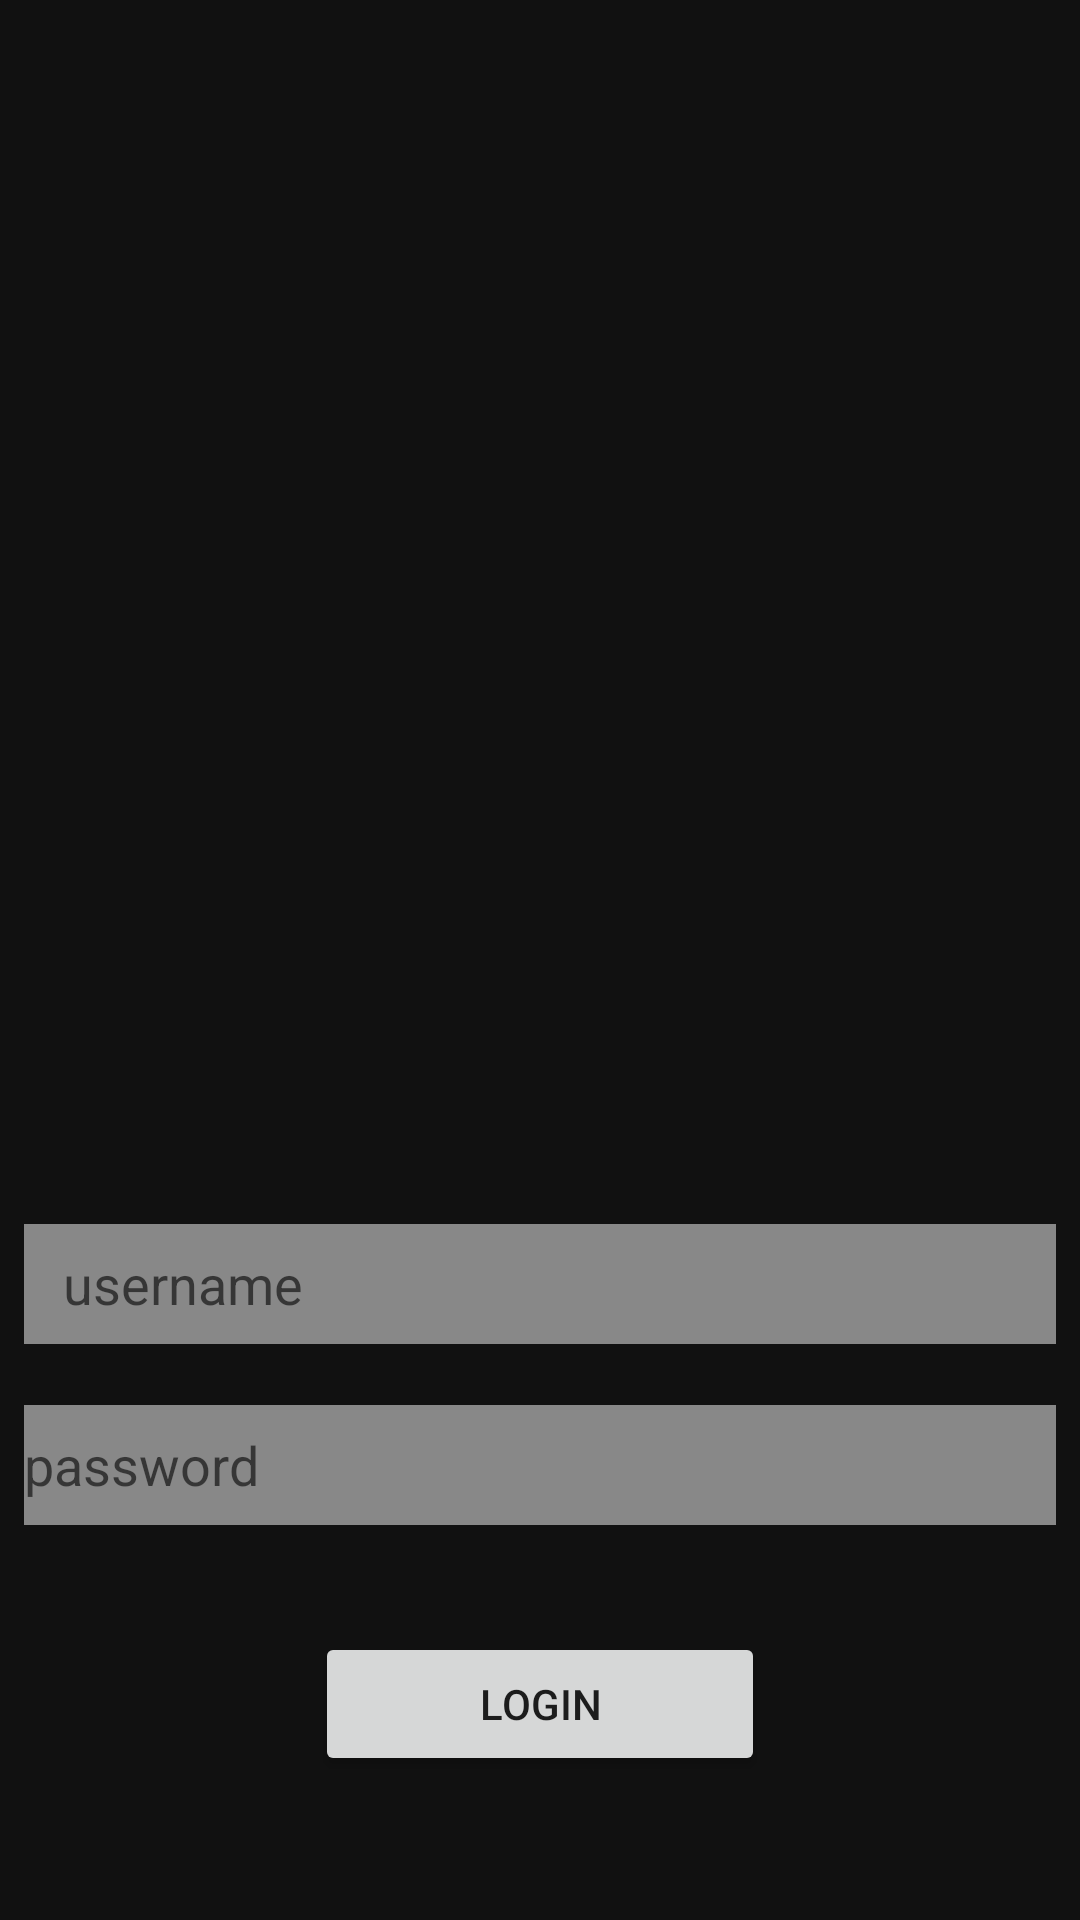

The Android layout XML behind this screen, and the referenced resources:
<!-- AndroidManifest.xml: application theme AppTheme.NoActionBar -->
<!-- res/layout/login_activity.xml -->
<?xml version="1.0" encoding="utf-8"?>
<android.support.constraint.ConstraintLayout xmlns:android="http://schemas.android.com/apk/res/android"
    xmlns:app="http://schemas.android.com/apk/res-auto"
    xmlns:tools="http://schemas.android.com/tools"
    android:layout_width="match_parent"
    android:layout_height="match_parent"
    android:background="#111111"
    tools:context="com.example.foodbank.foodbank.LoginActivity">

    
        
        
        
        
        
        

    <Button
        android:id="@+id/loginbutton"
        android:layout_width="150dp"
        android:layout_height="wrap_content"
        android:layout_marginBottom="48dp"
        android:layout_marginTop="8dp"
        android:text="LOGIN"
        app:layout_constraintBottom_toBottomOf="parent"
        app:layout_constraintLeft_toLeftOf="parent"
        app:layout_constraintRight_toRightOf="parent"
        app:layout_constraintTop_toTopOf="parent"
        app:layout_constraintVertical_bias="1.0"
        tools:layout_constraintBottom_creator="1"
        tools:layout_constraintLeft_creator="1"
        tools:layout_constraintRight_creator="1"
        tools:text="Login" />

    <EditText
        android:id="@+id/password"
        android:layout_width="0dp"
        android:layout_height="40dp"
        android:layout_marginBottom="8dp"
        android:layout_marginEnd="8dp"
        android:layout_marginLeft="8dp"
        android:layout_marginRight="8dp"
        android:layout_marginStart="8dp"
        android:layout_marginTop="8dp"
        android:background="#80ffffff"
        android:hint="password"
        android:inputType="textPassword"
        android:singleLine="true"
        android:textAlignment="viewStart"
        app:layout_constraintBottom_toBottomOf="parent"
        app:layout_constraintHorizontal_bias="0.0"
        app:layout_constraintLeft_toLeftOf="parent"
        app:layout_constraintRight_toRightOf="parent"
        app:layout_constraintTop_toTopOf="parent"
        app:layout_constraintVertical_bias="0.788"
        tools:text="password" />

    <EditText
        android:id="@+id/username"
        android:layout_width="0dp"

        android:layout_height="40dp"
        android:layout_marginBottom="8dp"
        android:layout_marginEnd="8dp"
        android:layout_marginLeft="8dp"
        android:layout_marginRight="8dp"
        android:layout_marginStart="8dp"
        android:layout_marginTop="8dp"
        android:background="#80ffffff"
        android:fontFamily="sans-serif"
        android:hint="   username"
        android:singleLine="true"
        android:textSize="18sp"
        app:layout_constraintBottom_toBottomOf="parent"
        app:layout_constraintHorizontal_bias="0.0"
        app:layout_constraintLeft_toLeftOf="parent"
        app:layout_constraintRight_toRightOf="parent"
        app:layout_constraintTop_toTopOf="parent"
        app:layout_constraintVertical_bias="0.685" />

</android.support.constraint.ConstraintLayout>
<!-- resources referenced by this layout -->
<resources>
  <style name="AppTheme.NoActionBar">
          <item name="windowNoTitle">true</item>
          <item name="windowActionBar">false</item>
          <item name="android:windowFullscreen">true</item>
          <item name="android:windowContentOverlay">@null</item>
      </style>
</resources>
